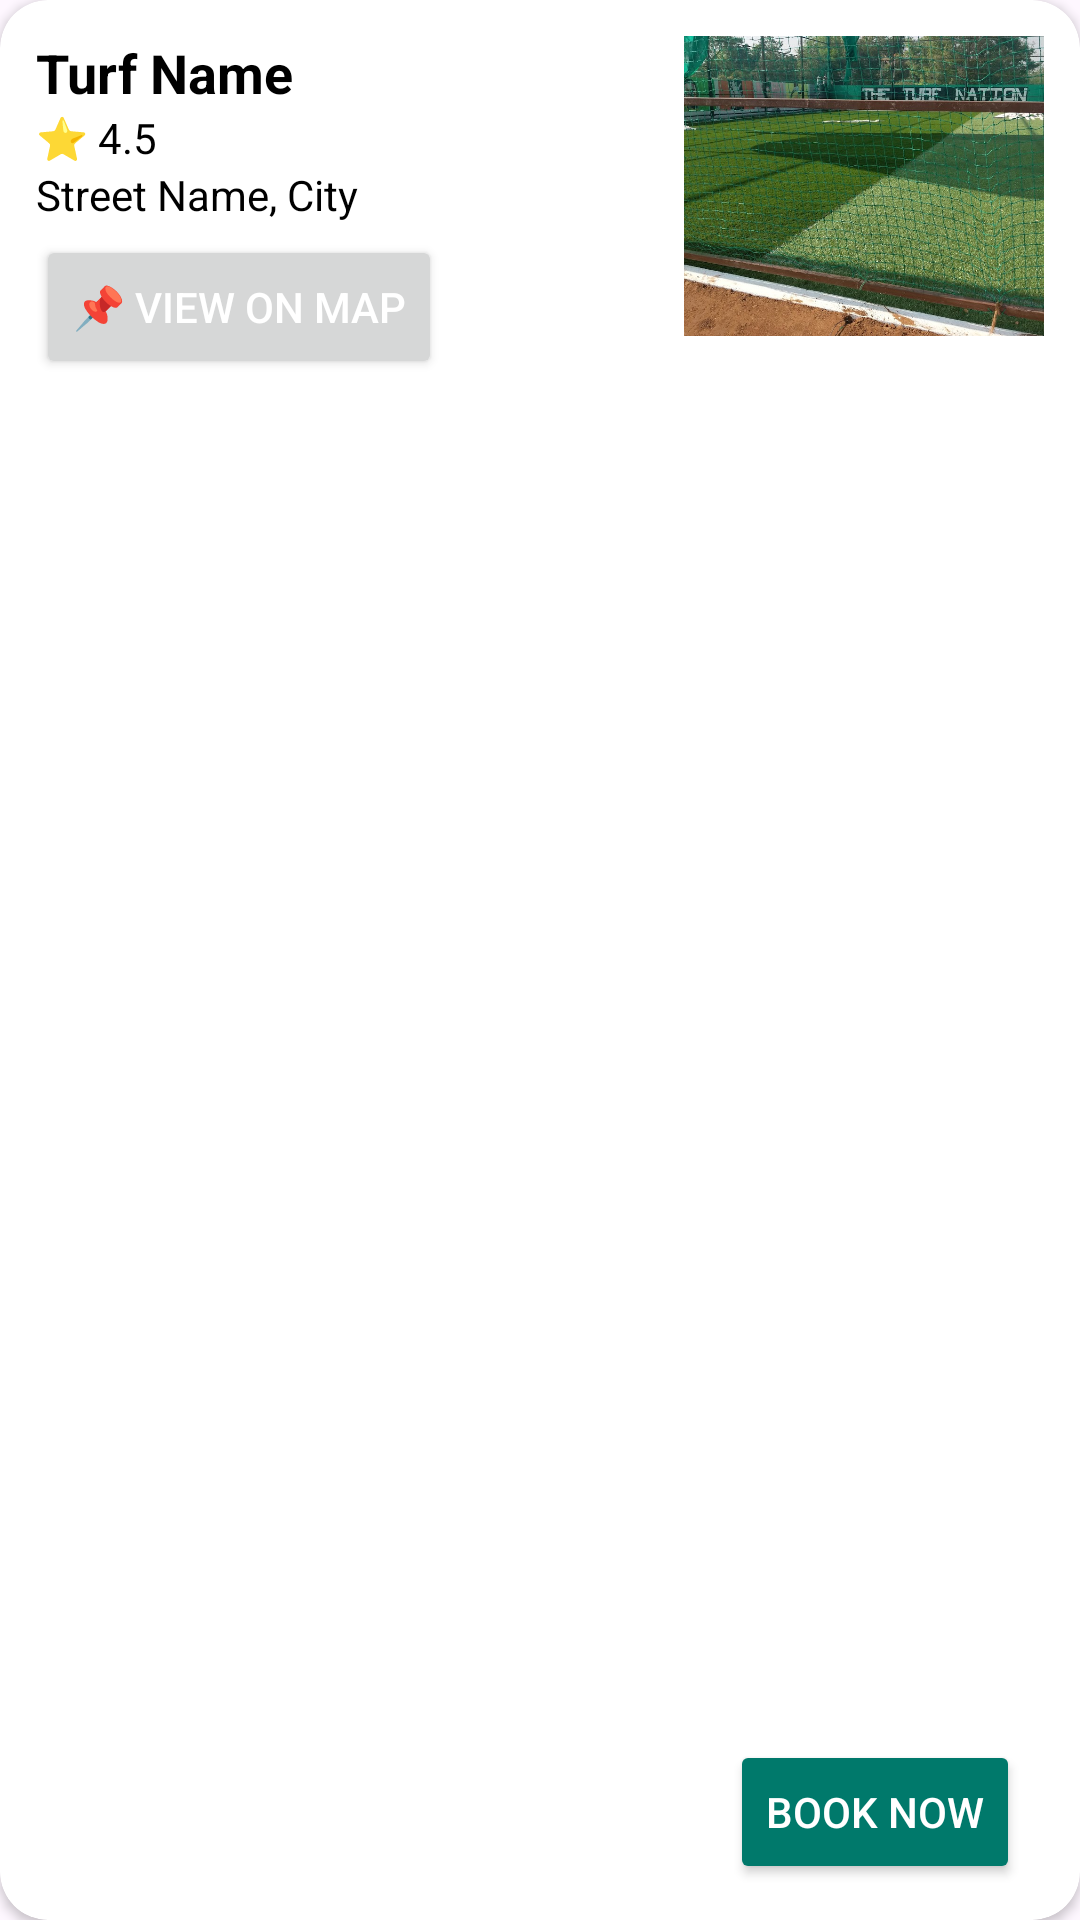

Reconstruct the res/layout file that produces this screen, plus the resources it refers to.
<!-- AndroidManifest.xml: application theme Theme.Turfly -->
<!-- res/layout/turf_list_item.xml -->
<?xml version="1.0" encoding="utf-8"?>
<androidx.cardview.widget.CardView xmlns:android="http://schemas.android.com/apk/res/android"
    android:layout_width="match_parent"
    android:layout_height="wrap_content"
    xmlns:app="http://schemas.android.com/apk/res-auto"
    app:cardCornerRadius="16dp"
    android:layout_margin="8dp"
    android:background="@drawable/card_background">

    <RelativeLayout
        android:layout_width="match_parent"
        android:layout_height="wrap_content"
        android:padding="12dp">

        
        <ImageView
            android:id="@+id/turfImage"
            android:layout_width="120dp"
            android:layout_height="100dp"
            android:layout_alignParentEnd="true"
            android:scaleType="centerCrop"
            android:src="@drawable/turfimg"
            android:layout_marginStart="8dp" />

        
        <TextView
            android:id="@+id/turfName"
            android:layout_width="wrap_content"
            android:layout_height="wrap_content"
            android:text="Turf Name"
            android:textSize="18sp"
            android:textStyle="bold"
            android:textColor="@color/black"
            android:layout_alignParentStart="true"
            android:layout_toStartOf="@id/turfImage"
            android:layout_marginEnd="8dp"/>

        
        <TextView
            android:id="@+id/turfRating"
            android:layout_width="wrap_content"
            android:layout_height="wrap_content"
            android:text="⭐ 4.5"
            android:textSize="14sp"
            android:textColor="@color/black"
            android:layout_below="@id/turfName"
            android:layout_alignStart="@id/turfName"/>

        
        <TextView
            android:id="@+id/turfArea"
            android:layout_width="wrap_content"
            android:layout_height="wrap_content"
            android:text="Street Name, City"
            android:textSize="14sp"
            android:textColor="@color/black"
            android:layout_below="@id/turfRating"
            android:layout_alignStart="@id/turfName"/>

        
        <Button
            android:id="@+id/turfLocation"
            android:layout_width="wrap_content"
            android:layout_height="wrap_content"
            android:text="📌 View on Map"
            android:textSize="14sp"
            android:textColor="@color/white"
            android:layout_below="@id/turfArea"
            android:layout_alignStart="@id/turfName"
            android:layout_marginTop="4dp"/>

        
        <Button
            android:id="@+id/btn_delete"
            android:layout_width="wrap_content"
            android:layout_height="wrap_content"
            android:text="Delete"
            android:textColor="@color/white"
            android:backgroundTint="#FF0000"
            android:visibility="gone"
            android:layout_below="@id/turfLocation"
            android:layout_alignStart="@id/turfName"
            android:layout_marginTop="8dp"/>

        
        <Button
            android:id="@+id/bookNowBtn"
            android:layout_width="wrap_content"
            android:layout_height="wrap_content"
            android:text="Book Now"
            android:layout_alignParentBottom="true"
            android:layout_alignParentEnd="true"
            android:layout_marginTop="8dp"
            android:backgroundTint="@color/teal_700"
            android:textColor="@color/white"
            android:layout_marginEnd="8dp"/>
    </RelativeLayout>
</androidx.cardview.widget.CardView>
<!-- resources referenced by this layout -->
<resources>
  <color name="black">#FF000000</color>
  <color name="teal_700">#00796B</color>
  <color name="white">#FFFFFFFF</color>
  <!-- drawable card_background (drawable) -->
  <?xml version="1.0" encoding="utf-8"?>
  <shape xmlns:android="http://schemas.android.com/apk/res/android"
      android:shape="rectangle">
  
      <corners android:radius="16dp"/>
      <solid android:color="#F5F5F5"/> 
      <padding android:left="10dp" android:top="10dp" android:right="10dp" android:bottom="10dp"/>
      <stroke android:width="2dp" android:color="#DDDDDD"/> 
  </shape>
  <!-- drawable turfimg: jpg bitmap (drawable, 321695 bytes) -->
  <style name="Theme.Turfly" parent="Base.Theme.Turfly" />
  <style name="Base.Theme.Turfly" parent="Theme.Material3.DayNight.NoActionBar">
          <item name="android:windowIsTranslucent">true</item>
          <item name="android:statusBarColor">#00000000</item>
      </style>
</resources>
